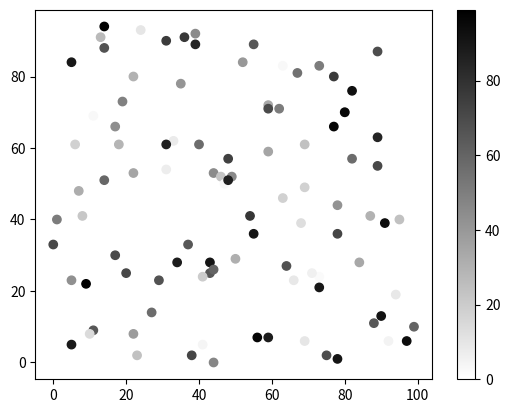

Source code (Python):
import matplotlib.pyplot as plt
import numpy as np

x = np.random.randint(100, size=(100))
y = np.random.randint(100, size=(100))
colors = np.random.randint(100, size=(100))

plt.scatter(x, y, c=colors, cmap='gist_gray_r')

plt.colorbar()

plt.show()
